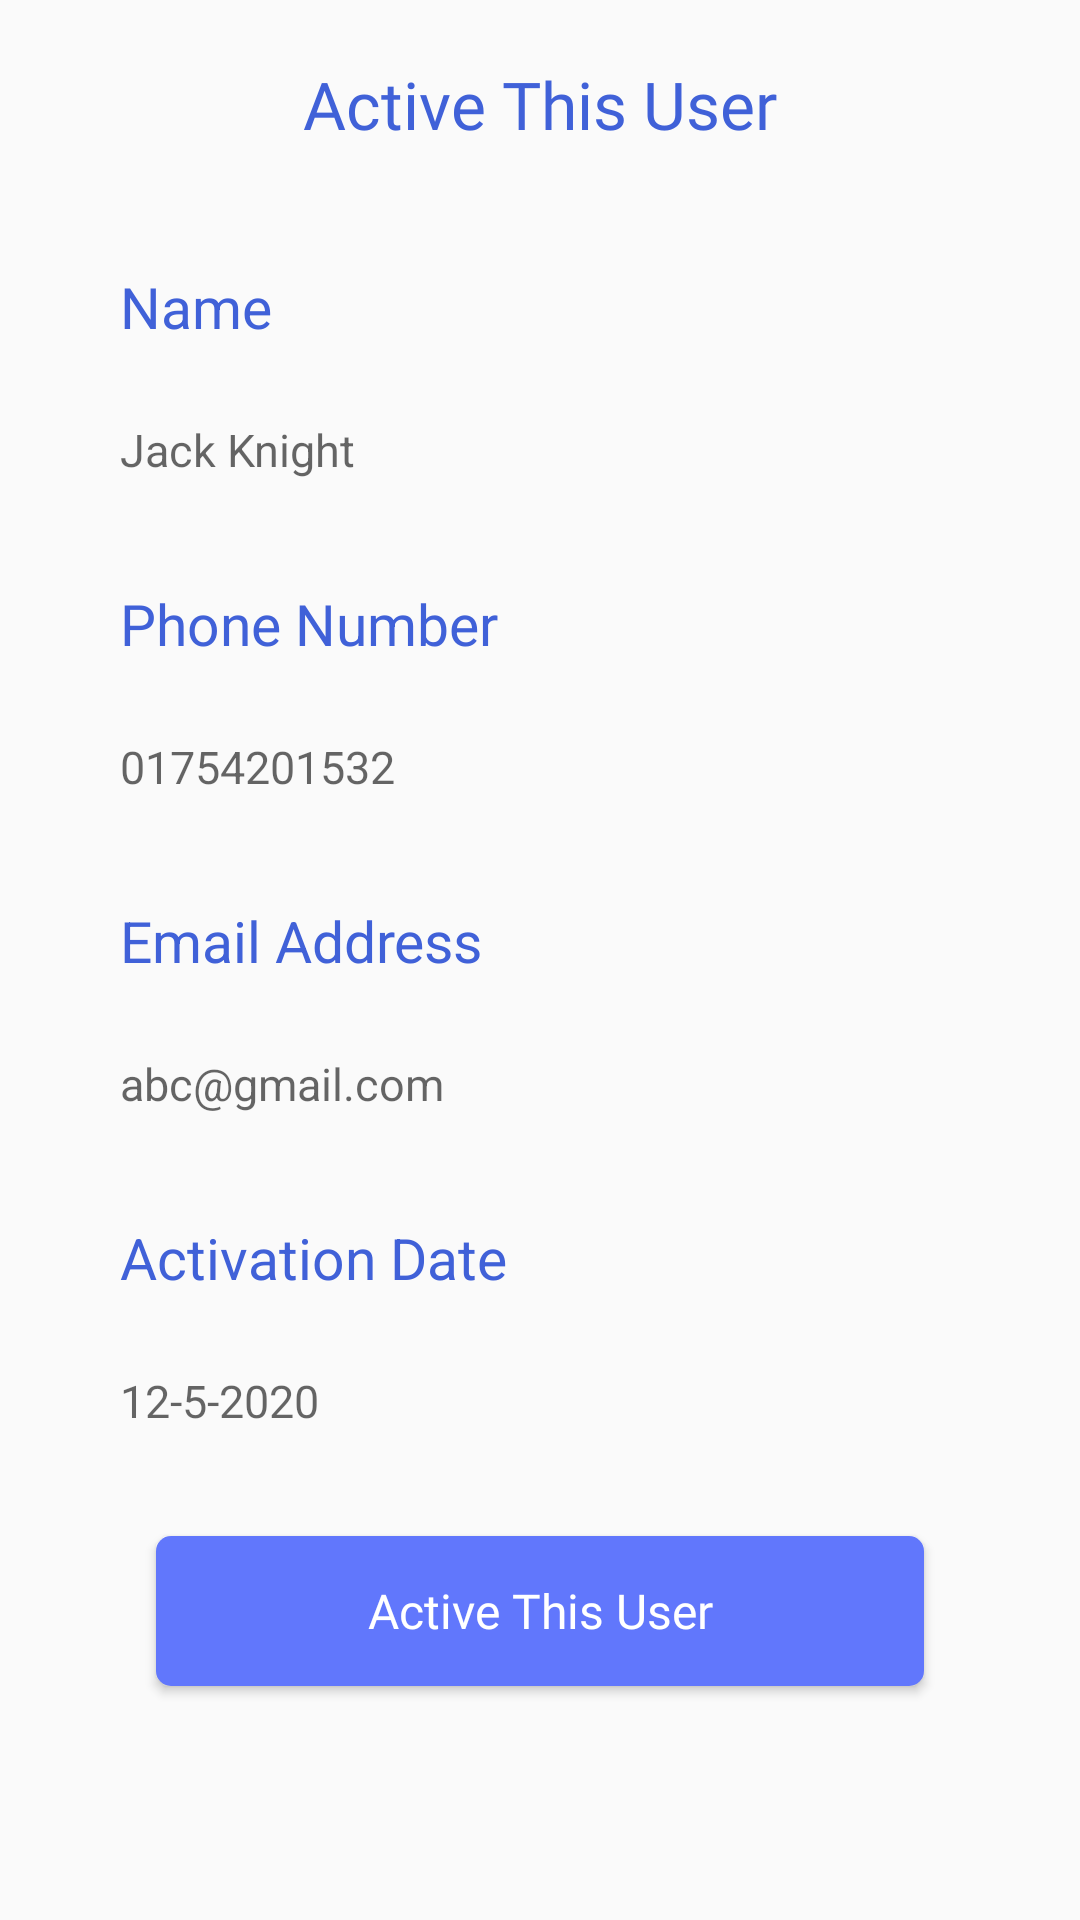

Write the Android layout XML for this screen, with the resource values it uses.
<!-- AndroidManifest.xml: application theme AppTheme -->
<!-- res/layout/activity_add__user.xml -->
<?xml version="1.0" encoding="utf-8"?>
<RelativeLayout xmlns:android="http://schemas.android.com/apk/res/android"
    xmlns:tools="http://schemas.android.com/tools"
    android:layout_width="match_parent"
    android:layout_height="match_parent"
    xmlns:app="http://schemas.android.com/apk/res-auto"
    tools:context=".admin_panel.Add_User">


    <TextView
        android:id="@+id/profile_title"
        android:layout_width="wrap_content"
        android:layout_height="wrap_content"
        android:layout_marginTop="20dp"
        android:fontFamily="@font/open_sans_bold"
        android:text="Active This User"
        android:layout_centerHorizontal="true"

        android:textColor="@color/colorAccent2"
        android:textSize="22sp"
        app:layout_constraintEnd_toEndOf="parent"
        app:layout_constraintStart_toStartOf="parent"
        />
    <ScrollView
        android:layout_below="@id/profile_title"
        android:layout_width="match_parent"
        android:layout_height="wrap_content"

        android:layout_margin="20dp"
        >
        <LinearLayout
            android:layout_width="match_parent"
            android:layout_height="match_parent"
            android:orientation="vertical"
            >
            <TextView
                android:layout_width="match_parent"
                android:layout_height="wrap_content"
                android:text="Name"
                android:gravity="left"
                android:textColor="@color/colorAccent2"
                android:textSize="19dp"
                android:layout_marginTop="20dp"
                android:layout_marginLeft="@dimen/space_20dp"
                android:layout_marginRight="50dp"
                android:id="@+id/s"
                >
            </TextView>
            <EditText
                android:layout_below="@+id/Email_Log"
                android:layout_marginTop="@dimen/space_10dp"
                android:layout_width="match_parent"
                android:layout_height="50dp"
                android:background="@drawable/text_input_bg"
                android:id="@+id/username_added"
                android:maxLength="25"
                android:inputType="text"

                android:maxLines="1"

                android:layout_marginLeft="20dp"
                android:layout_marginRight="20dp"
                android:hint="Jack Knight"
                android:gravity="center_vertical"
                android:textColor="#000"
                android:textSize="@dimen/space_15dp"

                >

            </EditText>
            //user
            <TextView
                android:layout_width="match_parent"
                android:layout_height="wrap_content"
                android:text="Phone Number"
                android:gravity="left"
                android:textColor="@color/colorAccent2"
                android:textSize="19dp"
                android:layout_marginTop="20dp"
                android:layout_marginLeft="@dimen/space_20dp"
                android:layout_marginRight="50dp"
                android:id="@+id/s1"
                >
            </TextView>
            <EditText
                android:layout_below="@+id/Email_Log"
                android:layout_marginTop="@dimen/space_10dp"
                android:layout_width="match_parent"
                android:layout_height="@dimen/space_50dp"
                android:background="@drawable/text_input_bg"
                android:id="@+id/phone_added"
                android:maxLength="11"
                android:inputType="phone"

                android:maxLines="1"

                android:layout_marginLeft="20dp"
                android:layout_marginRight="20dp"
                android:hint="01754201532"
                android:gravity="center_vertical"
                android:textColor="#000"
                android:textSize="@dimen/space_15dp"

                >

            </EditText>
            //
            <TextView
                android:layout_width="match_parent"
                android:layout_height="wrap_content"
                android:text="Email Address"
                android:gravity="left"
                android:textColor="@color/colorAccent2"
                android:textSize="19dp"
                android:layout_marginTop="20dp"
                android:layout_marginLeft="@dimen/space_20dp"
                android:layout_marginRight="50dp"
                android:id="@+id/s3"
                >
            </TextView>
            <EditText
                android:layout_below="@+id/Email_Log"
                android:layout_marginTop="@dimen/space_10dp"
                android:layout_width="match_parent"
                android:layout_height="@dimen/space_50dp"
                android:background="@drawable/text_input_bg"
                android:id="@+id/email_add"
                android:maxLength="500"
                android:inputType="textAutoComplete"

                android:maxLines="1"

                android:layout_marginLeft="20dp"
                android:layout_marginRight="20dp"
                android:hint="abc@gmail.com"
                android:gravity="center_vertical"
                android:textColor="#000"
                android:textSize="@dimen/space_15dp"

                >

            </EditText>
            //ee
            //
            <TextView
                android:layout_width="match_parent"
                android:layout_height="wrap_content"
                android:text="Activation Date"
                android:gravity="left"
                android:textColor="@color/colorAccent2"
                android:textSize="19dp"
                android:layout_marginTop="20dp"
                android:layout_marginLeft="@dimen/space_20dp"
                android:layout_marginRight="50dp"
                android:id="@+id/s4"
                >
            </TextView>
            <TextView
                android:layout_below="@+id/Email_Log"
                android:layout_marginTop="@dimen/space_10dp"
                android:layout_width="match_parent"
                android:layout_height="@dimen/space_50dp"
                android:background="@drawable/text_input_bg"
                android:id="@+id/date_picker"
                android:maxLength="25"
                android:inputType="datetime"

                android:maxLines="1"

                android:layout_marginLeft="20dp"
                android:layout_marginRight="20dp"
                android:hint="12-5-2020"
                android:gravity="center_vertical"
                android:textColor="#000"
                android:textSize="@dimen/space_15dp"

                >

            </TextView>

            <Button
                android:id="@+id/addEd"
                android:layout_width="match_parent"
                android:layout_height="@dimen/space_50dp"
                android:layout_alignParentBottom="true"
                android:layout_marginStart="32dp"
                android:layout_marginTop="@dimen/space_20dp"
                android:layout_marginEnd="32dp"
                android:layout_marginBottom="32dp"
                android:background="@drawable/primary_btn_bg"
                android:fontFamily="@font/open_sans_bold"
                android:text="Active This User"
                android:textAllCaps="false"
                android:textColor="@android:color/background_light"
                android:textSize="16sp"

                app:layout_constraintBottom_toBottomOf="parent"
                app:layout_constraintEnd_toEndOf="parent"
                app:layout_constraintStart_toStartOf="parent" />


        </LinearLayout>

    </ScrollView>


</RelativeLayout>
<!-- resources referenced by this layout -->
<resources>
  <color name="colorAccent2">#4061d8</color>
  <dimen name="space_10dp">10dp</dimen>
  <dimen name="space_15dp">15dp</dimen>
  <dimen name="space_20dp">20dp</dimen>
  <dimen name="space_50dp">50dp</dimen>
  <!-- drawable primary_btn_bg (drawable) -->
  <?xml version="1.0" encoding="utf-8"?>
  <selector xmlns:android="http://schemas.android.com/apk/res/android">
      <item android:state_enabled="false">
          <shape>
              <solid android:color="@color/disabledBtnBg" />
              <corners android:radius="5dp" />
          </shape>
      </item>
      <item>
          <shape>
              <solid android:color="#6177FC" />
              <corners android:radius="5dp" />
          </shape>
      </item>
  </selector>
  <style name="AppTheme" parent="Theme.AppCompat.Light.NoActionBar">
          
          <item name="colorPrimary">@color/colorPrimary</item>
          <item name="colorPrimaryDark">@color/colorPrimaryDark</item>
          <item name="colorAccent">@color/colorAccent</item>
      </style>
  <color name="disabledBtnBg">#999999</color>
  <color name="colorPrimary">#6200EE</color>
  <color name="colorPrimaryDark">#3700B3</color>
  <color name="colorAccent">#03DAC5</color>
</resources>
